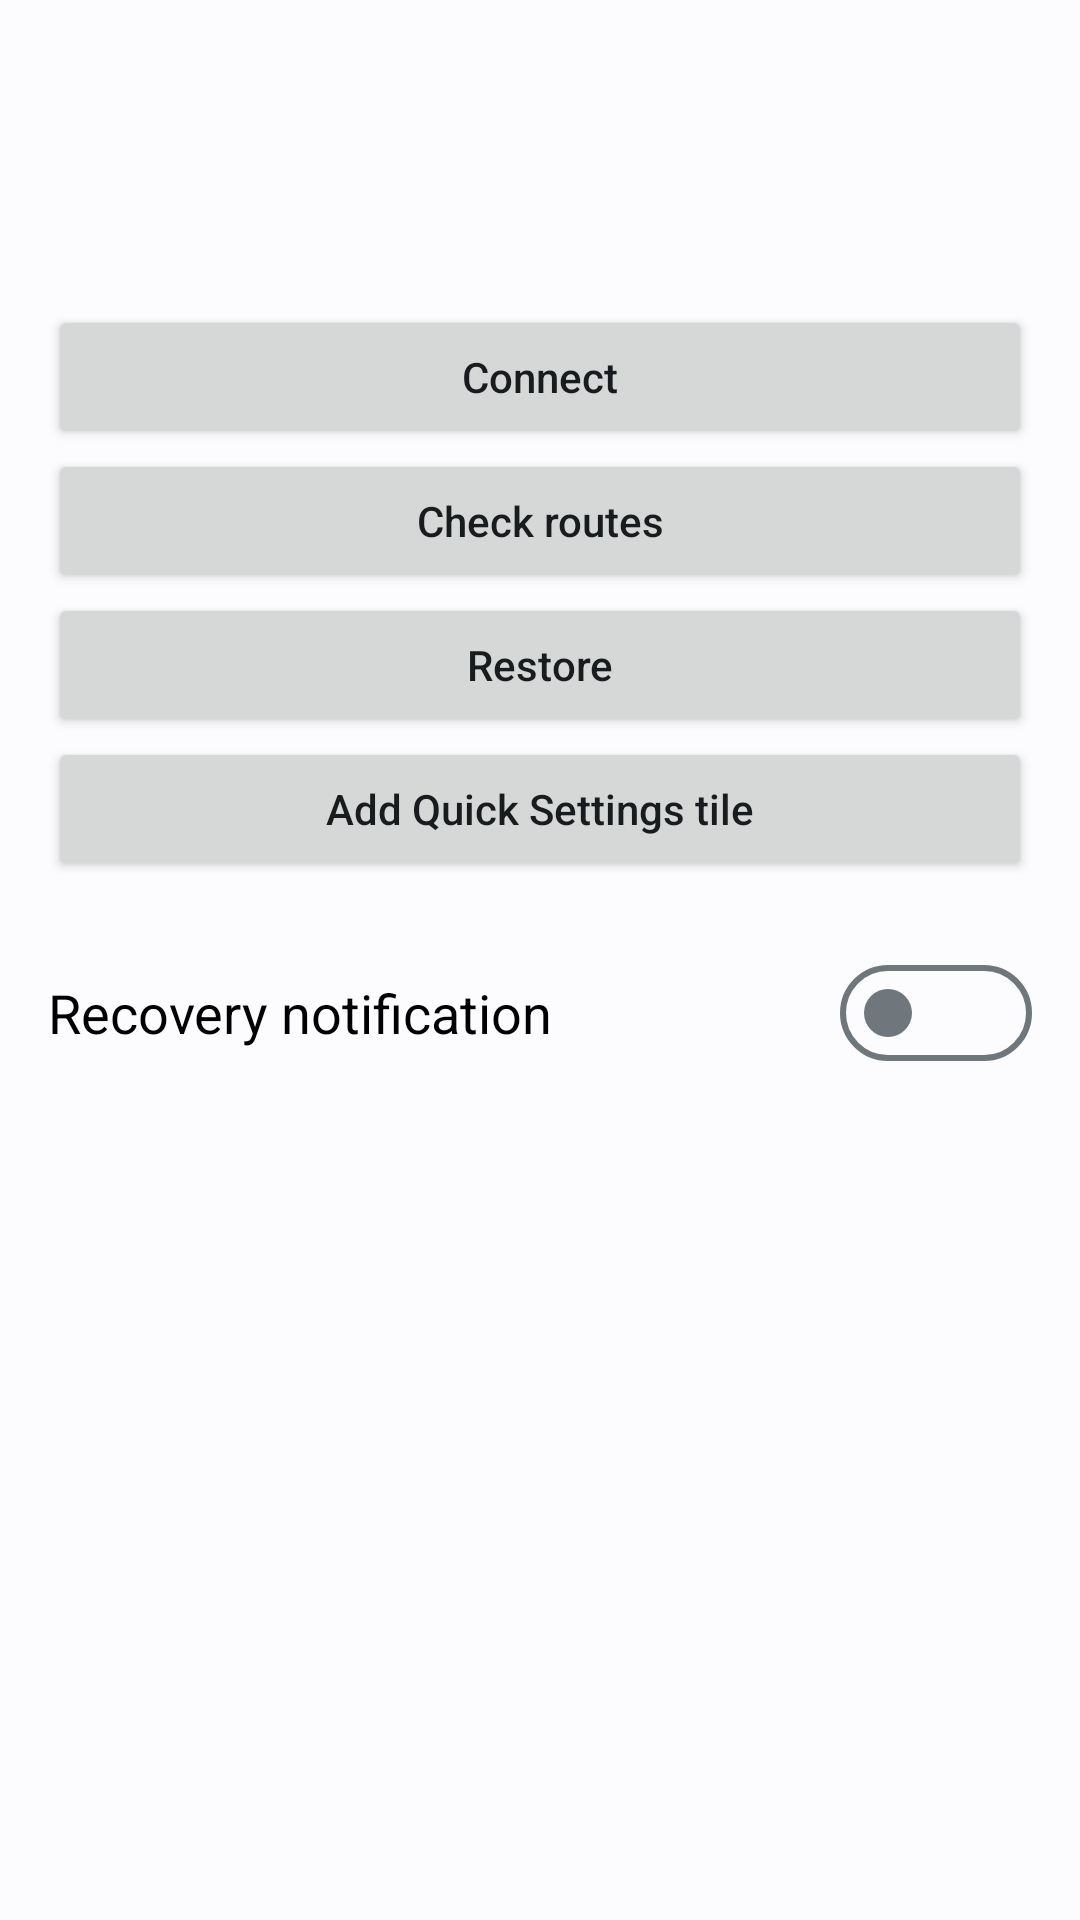

This screen was rendered from an Android layout file. Write that file and the resources it references.
<!-- AndroidManifest.xml: application theme AppTheme -->
<!-- res/layout/main.xml -->
<ScrollView xmlns:android="http://schemas.android.com/apk/res/android"
    android:id="@+id/scroll" android:layout_width="match_parent" android:layout_height="match_parent"
    android:fillViewport="true">
    <LinearLayout android:layout_width="match_parent" android:layout_height="wrap_content"
        android:orientation="vertical" android:padding="16dp">
        <TextView android:id="@+id/status_title" android:layout_width="match_parent"
            android:layout_height="wrap_content" android:textAppearance="?android:attr/textAppearanceLarge"
            android:accessibilityLiveRegion="polite" android:layout_marginTop="8dp" />
        <TextView android:id="@+id/status" android:layout_width="match_parent"
            android:layout_height="wrap_content" android:textAppearance="?android:attr/textAppearanceMedium"
            android:layout_marginTop="8dp" android:layout_marginBottom="16dp" />
        <Button android:id="@+id/connect" style="@style/Action" android:text="@string/connect" />
        <Button android:id="@+id/check" style="@style/Action" android:text="@string/check" />
        <Button android:id="@+id/restore" style="@style/Action" android:text="@string/restore" />
        <Button android:id="@+id/add_tile" style="@style/Action" android:text="@string/add_tile" />
        <Switch android:id="@+id/notifications" android:layout_width="match_parent"
            android:layout_height="wrap_content" android:minHeight="56dp"
            android:layout_marginTop="16dp" android:text="@string/notifications"
            android:textAppearance="?android:attr/textAppearanceMedium" />
    </LinearLayout>
</ScrollView>
<!-- resources referenced by this layout -->
<resources>
  <string name="add_tile">Add Quick Settings tile</string>
  <string name="check">Check routes</string>
  <string name="connect">Connect</string>
  <string name="notifications">Recovery notification</string>
  <string name="restore">Restore</string>
  <style name="Action" parent="android:style/Widget.Material.Light.Button">
          <item name="android:layout_width">match_parent</item>
          <item name="android:layout_height">wrap_content</item>
          <item name="android:minHeight">48dp</item>
          <item name="android:textAllCaps">false</item>
      </style>
  <style name="AppTheme" parent="android:style/Theme.Material.Light">
          <item name="android:windowLightStatusBar">true</item>
          <item name="android:windowLightNavigationBar">true</item>
      </style>
</resources>
